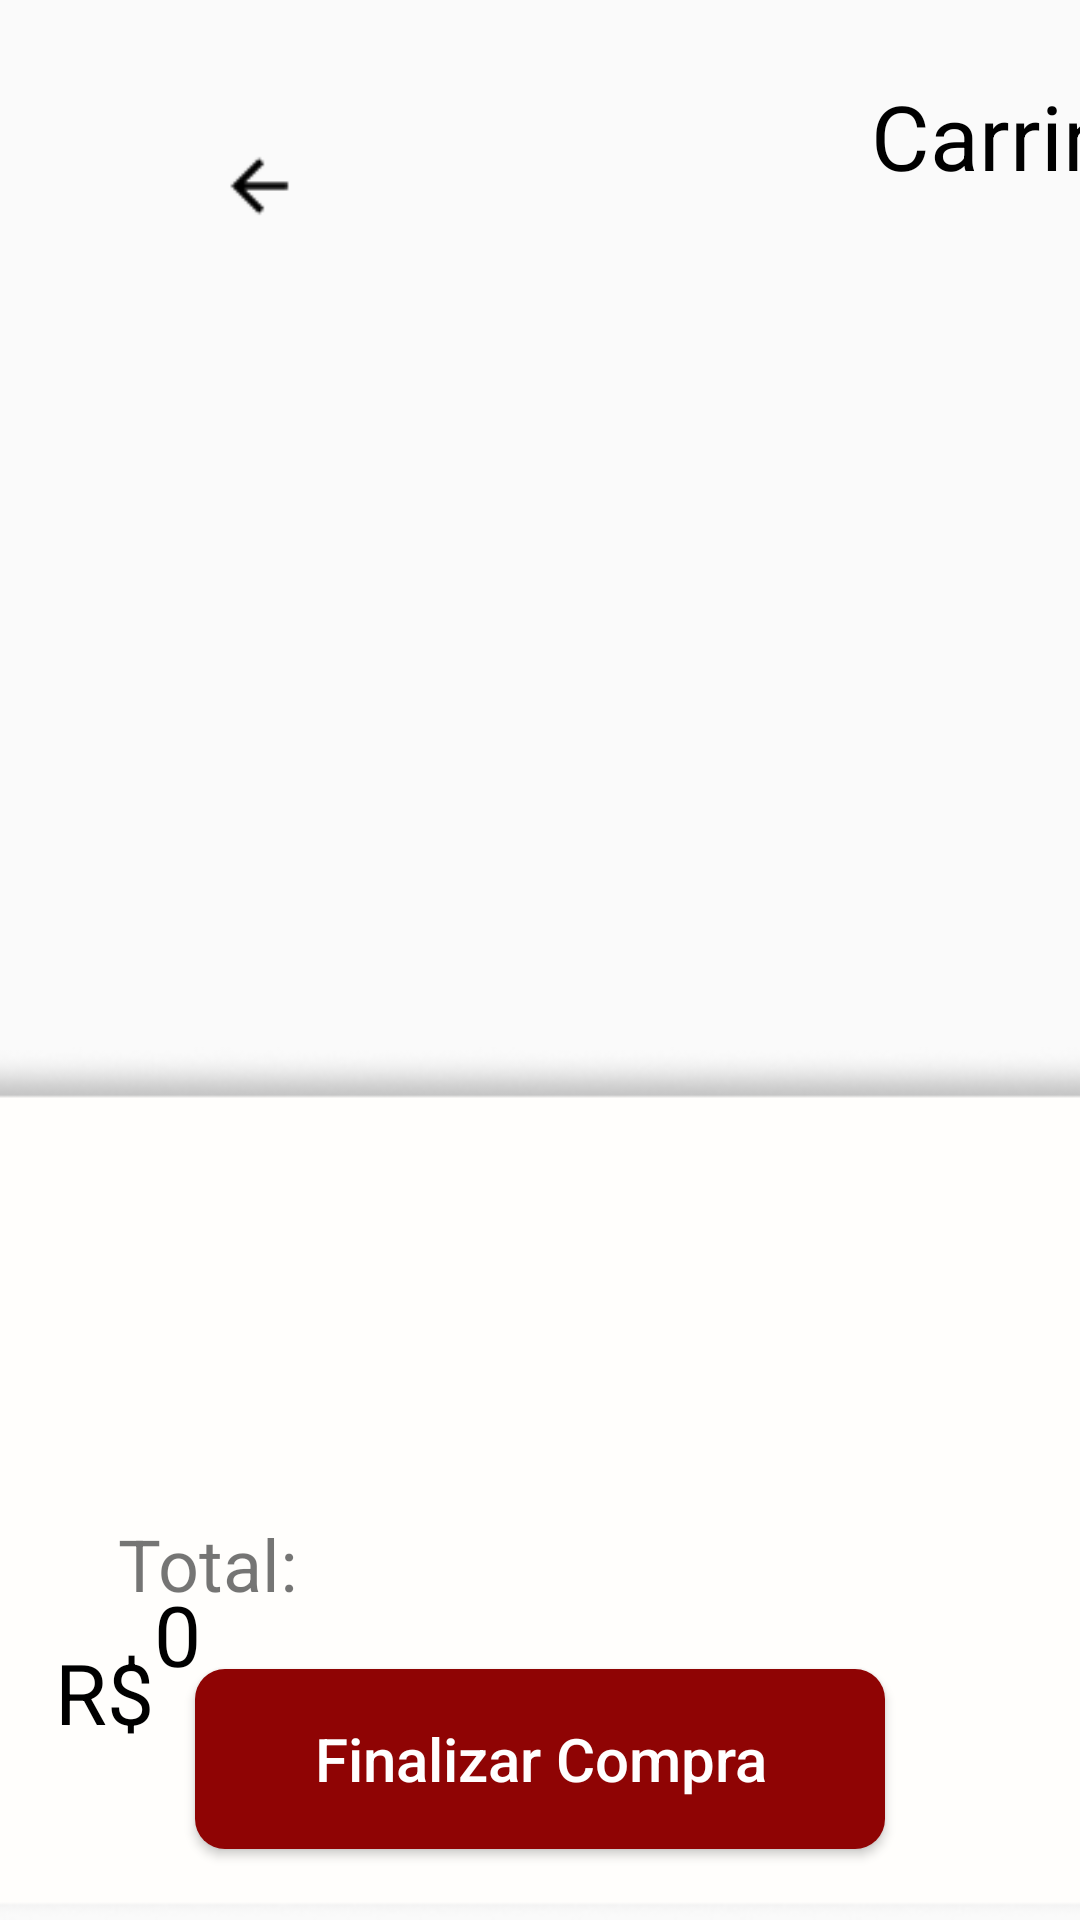

Reconstruct the res/layout file that produces this screen, plus the resources it refers to.
<!-- AndroidManifest.xml: application theme Theme.AppCompat.DayNight.NoActionBar -->
<!-- res/layout/activity_carrinho.xml -->
<?xml version="1.0" encoding="utf-8"?>
<androidx.constraintlayout.widget.ConstraintLayout xmlns:android="http://schemas.android.com/apk/res/android"
    xmlns:app="http://schemas.android.com/apk/res-auto"
    xmlns:tools="http://schemas.android.com/tools"
    android:layout_width="match_parent"
    android:layout_height="match_parent"
    android:backgroundTint="#F9F9F9"
    android:orientation="vertical"
    tools:context=".Carrinho">

    <TextView
        android:id="@+id/textView"
        android:layout_width="117dp"
        android:layout_height="44dp"
        android:layout_marginStart="176dp"
        android:gravity="center"
        android:text="Carrinho"
        android:textColor="#000000"
        android:textSize="30sp"
        app:layout_constraintBottom_toBottomOf="parent"
        app:layout_constraintStart_toEndOf="@+id/voltar"
        app:layout_constraintTop_toTopOf="parent"
        app:layout_constraintVertical_bias="0.039" />

    <ScrollView
        android:layout_width="752dp"
        android:layout_height="831dp"
        app:layout_constraintBottom_toBottomOf="parent"
        app:layout_constraintEnd_toEndOf="parent"
        app:layout_constraintStart_toStartOf="parent"
        app:layout_constraintTop_toBottomOf="@+id/voltar">













        <LinearLayout
            android:id="@+id/linearLayout"
            android:layout_width="762dp"
            android:layout_height="602dp"
            android:orientation="vertical">

            <ListView
                android:id="@+id/listaview"
                android:layout_width="762dp"
                android:layout_height="636dp"
                android:textAlignment="center" />
        </LinearLayout>

    </ScrollView>

    <ImageView
        android:id="@+id/voltar"
        android:layout_width="53dp"
        android:layout_height="28dp"
        android:layout_marginStart="60dp"
        android:layout_marginTop="48dp"
        android:layout_marginBottom="40dp"
        app:layout_constraintBottom_toTopOf="@+id/linearLayout"
        app:layout_constraintStart_toStartOf="parent"
        app:layout_constraintTop_toTopOf="parent"
        app:layout_constraintVertical_bias="1.0"
        app:srcCompat="@drawable/header"
        tools:ignore="NotSibling" />

    <ImageView
        android:id="@+id/imageView12"
        android:layout_width="863dp"
        android:layout_height="291dp"
        android:background="#00FFFFFF"
        app:layout_constraintBottom_toBottomOf="parent"
        app:layout_constraintEnd_toEndOf="parent"
        app:layout_constraintStart_toStartOf="parent"
        app:layout_constraintTop_toBottomOf="@+id/linearLayout"
        app:srcCompat="@drawable/fundofixo"
        tools:ignore="NotSibling" />

    <Button
        android:id="@+id/finalizar"
        android:layout_width="230dp"
        android:layout_height="60dp"
        android:background="@drawable/borda_botao"
        android:backgroundTint="#8F0404"
        android:hint="Finalizar Compra"
        android:textColor="#FFFFFF"
        android:textColorHint="#FFFFFF"
        android:textSize="20sp"
        app:layout_constraintBottom_toBottomOf="parent"
        app:layout_constraintEnd_toEndOf="parent"
        app:layout_constraintStart_toStartOf="parent"
        app:layout_constraintTop_toTopOf="parent"
        app:layout_constraintVertical_bias="0.959" />

    <TextView
        android:id="@+id/total"
        android:layout_width="96dp"
        android:layout_height="39dp"
        android:text="0"
        android:textColor="#000000"
        android:textSize="28sp"
        app:layout_constraintBottom_toBottomOf="parent"
        app:layout_constraintEnd_toEndOf="parent"
        app:layout_constraintHorizontal_bias="0.194"
        app:layout_constraintStart_toStartOf="parent"
        app:layout_constraintTop_toTopOf="parent"
        app:layout_constraintVertical_bias="0.875" />

    <TextView
        android:id="@+id/textView11"
        android:layout_width="wrap_content"
        android:layout_height="wrap_content"
        android:text="Total:"
        android:textSize="24sp"
        app:layout_constraintBottom_toBottomOf="parent"
        app:layout_constraintEnd_toEndOf="parent"
        app:layout_constraintHorizontal_bias="0.131"
        app:layout_constraintStart_toStartOf="parent"
        app:layout_constraintTop_toTopOf="parent"
        app:layout_constraintVertical_bias="0.831" />

    <TextView
        android:layout_width="wrap_content"
        android:layout_height="wrap_content"
        android:layout_marginTop="8dp"
        android:text="R$"
        android:textColor="#000000"
        android:textSize="28sp"
        app:layout_constraintBottom_toTopOf="@+id/finalizar"
        app:layout_constraintEnd_toStartOf="@+id/total"
        app:layout_constraintHorizontal_bias="1.0"
        app:layout_constraintStart_toStartOf="parent"
        app:layout_constraintTop_toBottomOf="@+id/textView11"
        app:layout_constraintVertical_bias="0.0" />

</androidx.constraintlayout.widget.ConstraintLayout>
<!-- resources referenced by this layout -->
<resources>
  <!-- drawable borda_botao (drawable) -->
  <?xml version="1.0" encoding="utf-8"?>
  <shape xmlns:android="http://schemas.android.com/apk/res/android">
      <solid android:color="#8F0404" />
      <corners android:radius="10dp" />
  </shape>
  <!-- drawable fundofixo: png bitmap (drawable, 14222 bytes) -->
  <!-- drawable header: png bitmap (drawable, 241 bytes) -->
</resources>
